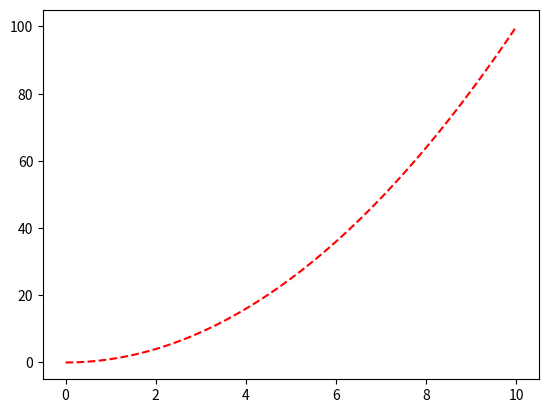

Recreate this plot in Python. (Note: this script raises an exception after producing the figure.)
import matplotlib.pyplot as plt 
import numpy as np 
x = np.linspace(0, 10, 100)

plt.plot(x, x**2, "r--")
plt.savefig("build/plot.pdf")
